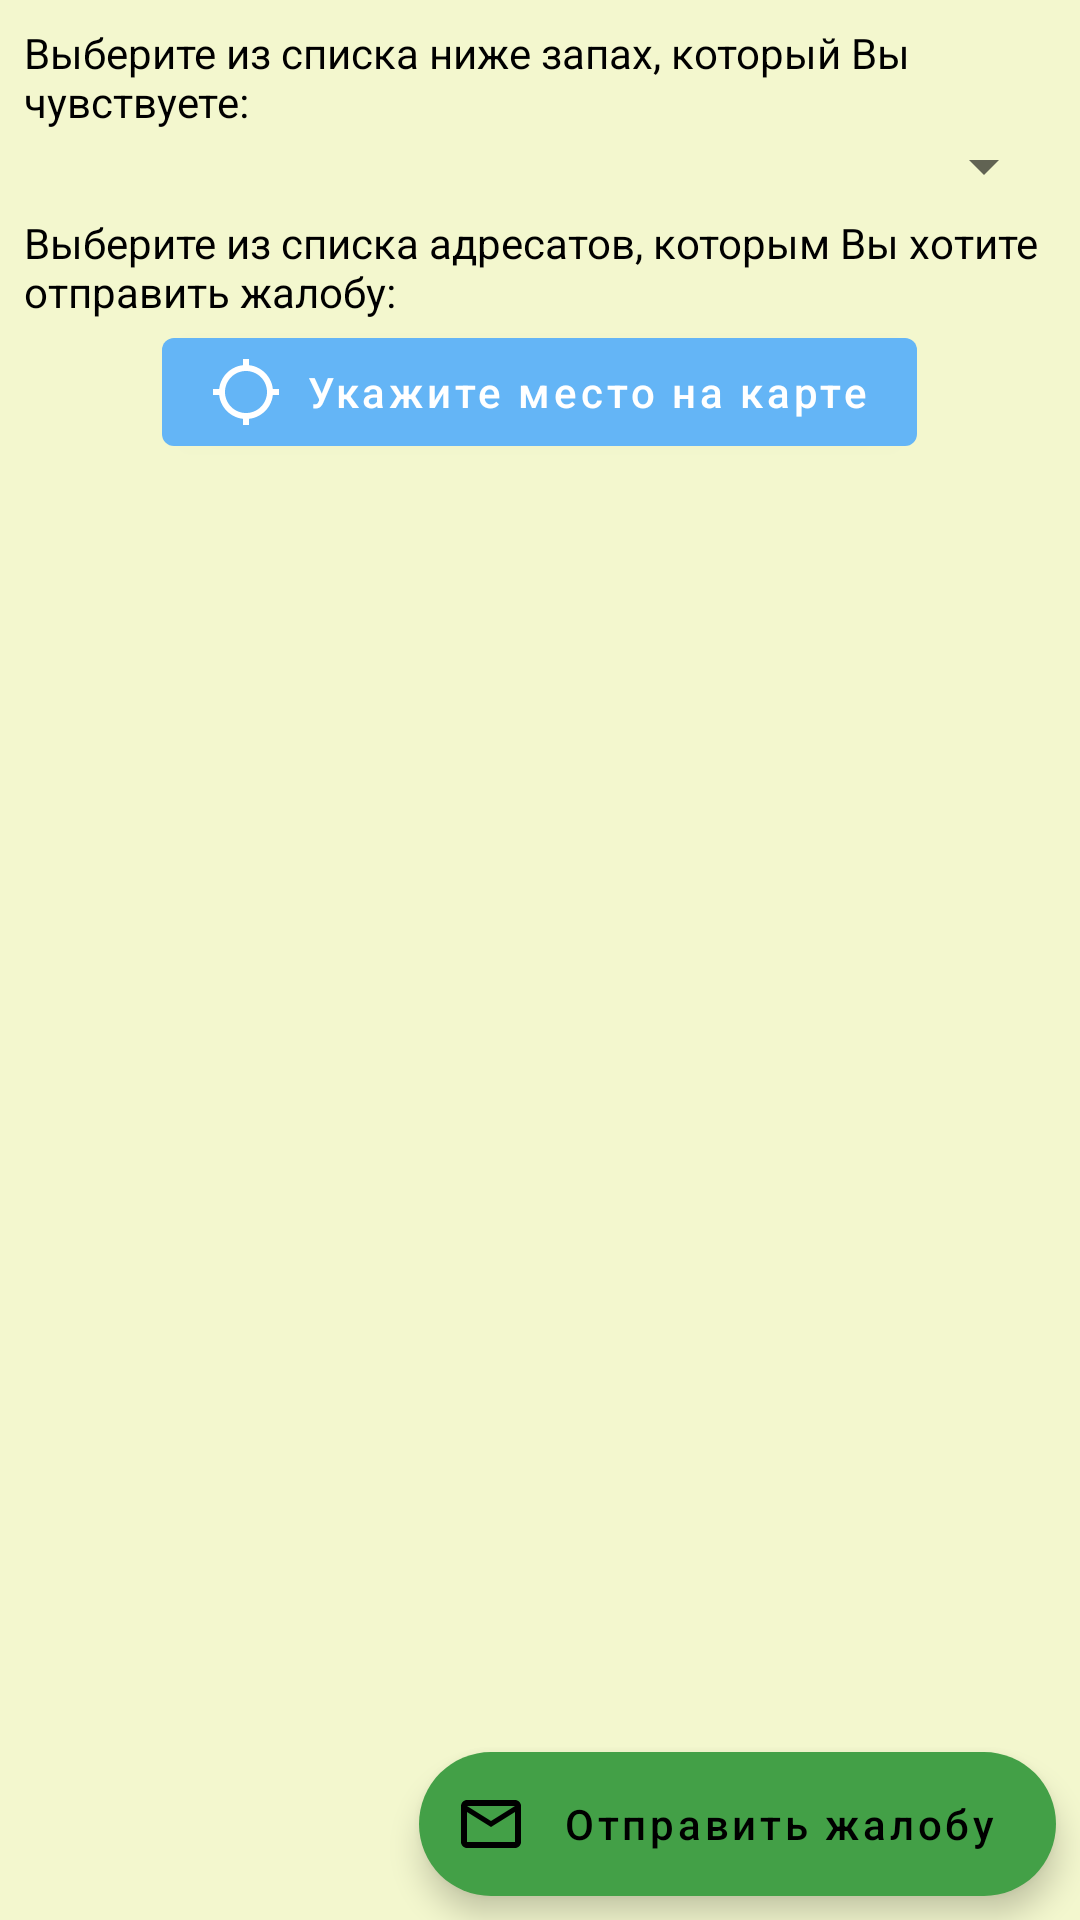

Here is an Android app screen rendered from its layout file. Give the layout XML and the strings, colors and styles it references.
<!-- AndroidManifest.xml: application theme ReekTheme -->
<!-- res/layout/activity_main.xml -->
<?xml version="1.0" encoding="utf-8"?>
<androidx.coordinatorlayout.widget.CoordinatorLayout xmlns:android="http://schemas.android.com/apk/res/android"
    xmlns:app="http://schemas.android.com/apk/res-auto"
    xmlns:tools="http://schemas.android.com/tools"
    android:layout_width="match_parent"
    android:layout_height="match_parent">

    <ScrollView
        android:layout_width="match_parent"
        android:layout_height="match_parent">

        <LinearLayout
            android:id="@+id/main_linearLayout"
            android:layout_width="match_parent"
            android:layout_height="wrap_content"
            android:layout_margin="8dp"
            android:orientation="vertical"
            tools:context=".ui.MainActivity">

            <TextView
                android:layout_width="match_parent"
                android:layout_height="wrap_content"
                android:text="@string/tv_chooseReek" />

            <Spinner
                android:id="@+id/spinner"
                android:layout_width="match_parent"
                android:layout_height="wrap_content"
                android:layout_marginBottom="4dp"
                android:popupBackground="@color/colorPopupBackground"
                android:popupElevation="8dp"
                android:spinnerMode="dropdown" />

            <TextView
                android:layout_width="match_parent"
                android:layout_height="wrap_content"
                android:text="@string/tv_chooseRecipients" />

            <LinearLayout
                android:id="@+id/checkbox_linearLayout"
                android:layout_width="match_parent"
                android:layout_height="wrap_content"
                android:orientation="vertical" />

            <com.google.android.material.button.MaterialButton
                android:id="@+id/btn_selectLocation"
                android:layout_width="wrap_content"
                android:layout_height="wrap_content"
                android:layout_gravity="center_horizontal"
                android:text="@string/btn_selectLocation"
                android:textAllCaps="false"
                app:icon="@drawable/ic_location"
                app:iconGravity="start" />

            <com.google.android.material.card.MaterialCardView
                android:id="@+id/matCardView"
                style="@style/Widget.MaterialComponents.CardView"
                android:layout_width="wrap_content"
                android:layout_height="wrap_content"
                android:layout_gravity="center_horizontal"
                android:layout_marginTop="4dp"
                android:layout_marginBottom="72dp"
                android:visibility="gone">

                <ImageView
                    android:id="@+id/iv_mapScreen"
                    android:layout_width="match_parent"
                    android:layout_height="wrap_content"
                    android:scaleType="center"
                    android:visibility="gone" />

                <ImageButton
                    android:id="@+id/ibtn_deleteScreen"
                    android:layout_width="wrap_content"
                    android:layout_height="wrap_content"
                    android:layout_margin="8dp"
                    android:background="@android:color/transparent"
                    android:src="@drawable/ic_delete_screen"
                    android:visibility="gone" />

            </com.google.android.material.card.MaterialCardView>

            <View
                android:layout_width="match_parent"
                android:background="@android:color/transparent"
                android:layout_height="72dp"/>

        </LinearLayout>

    </ScrollView>

    <com.google.android.material.floatingactionbutton.ExtendedFloatingActionButton
        android:id="@+id/btn_sendComplaint"
        android:layout_width="wrap_content"
        android:layout_height="wrap_content"
        android:layout_gravity="bottom|end"
        android:layout_margin="8dp"
        android:text="@string/eFab_sendComplaint"
        android:textAllCaps="false"
        app:icon="@drawable/ic_send" />

</androidx.coordinatorlayout.widget.CoordinatorLayout>
<!-- resources referenced by this layout -->
<resources>
  <color name="colorPopupBackground">#E6EEA9</color>
  <!-- drawable ic_delete_screen (drawable-anydpi) -->
  <vector xmlns:android="http://schemas.android.com/apk/res/android"
      android:width="24dp"
      android:height="24dp"
      android:viewportWidth="18"
      android:viewportHeight="18"
      android:tint="#BB2026">
    <group android:translateX="-3"
        android:translateY="-3">
        <path
            android:fillColor="#FF000000"
            android:pathData="M6,19c0,1.1 0.9,2 2,2h8c1.1,0 2,-0.9 2,-2V7H6v12zM19,4h-3.5l-1,-1h-5l-1,1H5v2h14V4z"/>
    </group>
  </vector>
  <!-- drawable ic_location (drawable-anydpi) -->
  <vector xmlns:android="http://schemas.android.com/apk/res/android"
      android:width="24dp"
      android:height="24dp"
      android:viewportWidth="24"
      android:viewportHeight="24"
      android:tint="#0C06E5">
      <path
          android:fillColor="#FF000000"
          android:pathData="M20.94,11c-0.46,-4.17 -3.77,-7.48 -7.94,-7.94V1h-2v2.06C6.83,3.52 3.52,6.83 3.06,11H1v2h2.06c0.46,4.17 3.77,7.48 7.94,7.94V23h2v-2.06c4.17,-0.46 7.48,-3.77 7.94,-7.94H23v-2h-2.06zM12,19c-3.87,0 -7,-3.13 -7,-7s3.13,-7 7,-7 7,3.13 7,7 -3.13,7 -7,7z"/>
  </vector>
  <!-- drawable ic_send (drawable-anydpi) -->
  <vector xmlns:android="http://schemas.android.com/apk/res/android"
      android:width="24dp"
      android:height="24dp"
      android:viewportWidth="24"
      android:viewportHeight="24"
      android:tint="#0C06E5">
      <path
          android:fillColor="#FF000000"
          android:pathData="M20,4L4,4c-1.1,0 -1.99,0.9 -1.99,2L2,18c0,1.1 0.9,2 2,2h16c1.1,0 2,-0.9 2,-2L22,6c0,-1.1 -0.9,-2 -2,-2zM20,18L4,18L4,8l8,5 8,-5v10zM12,11L4,6h16l-8,5z"/>
  </vector>
  <string name="btn_selectLocation">Укажите место на карте</string>
  <string name="eFab_sendComplaint">Отправить жалобу</string>
  <string name="tv_chooseRecipients">Выберите из списка адресатов, которым Вы хотите отправить жалобу:</string>
  <string name="tv_chooseReek">Выберите из списка ниже запах, который Вы чувствуете:</string>
  <style name="ReekTheme" parent="Theme.MaterialComponents.Light.DarkActionBar">
          // color attributes in my theme
          <item name="colorPrimary">@color/colorPrimary</item>
          <item name="colorPrimaryVariant">@color/colorPrimaryVariant</item>
          <item name="colorOnPrimary">@color/colorOnPrimary</item>
          <item name="colorSecondary">@color/colorSecondary</item>
          <item name="colorSecondaryVariant">@color/colorSecondaryVariant</item>
          <item name="colorOnSecondary">@color/colorOnSecondary</item>
  
          <item name="colorPrimaryDark">@color/colorPrimaryDark</item>
          <item name="android:navigationBarColor">@color/colorPrimaryDark</item>
          <item name="android:textColor">@color/colorOnSecondary</item>
  
          // additional color attributes
          <item name="android:colorBackground">@color/colorBackground</item>
          <item name="colorOnBackground">@color/colorOnSecondary</item>
          <item name="colorSurface">@color/colorOnPrimary</item>
          <item name="colorOnSurface">@color/colorOnSecondary</item>
          <item name="colorError">@color/colorError</item>
          <item name="colorOnError">@color/colorOnPrimary</item>
      </style>
  <color name="colorPrimary">#64B5F6</color>
  <color name="colorPrimaryVariant">#2286c3</color>
  <color name="colorOnPrimary">#FFFFFF</color>
  <color name="colorSecondary">#43A047</color>
  <color name="colorSecondaryVariant">#00701a</color>
  <color name="colorOnSecondary">#000000</color>
  <color name="colorPrimaryDark">#2286c3</color>
  <color name="colorBackground">#F3F7CE</color>
  <color name="colorError">#C51162</color>
</resources>
